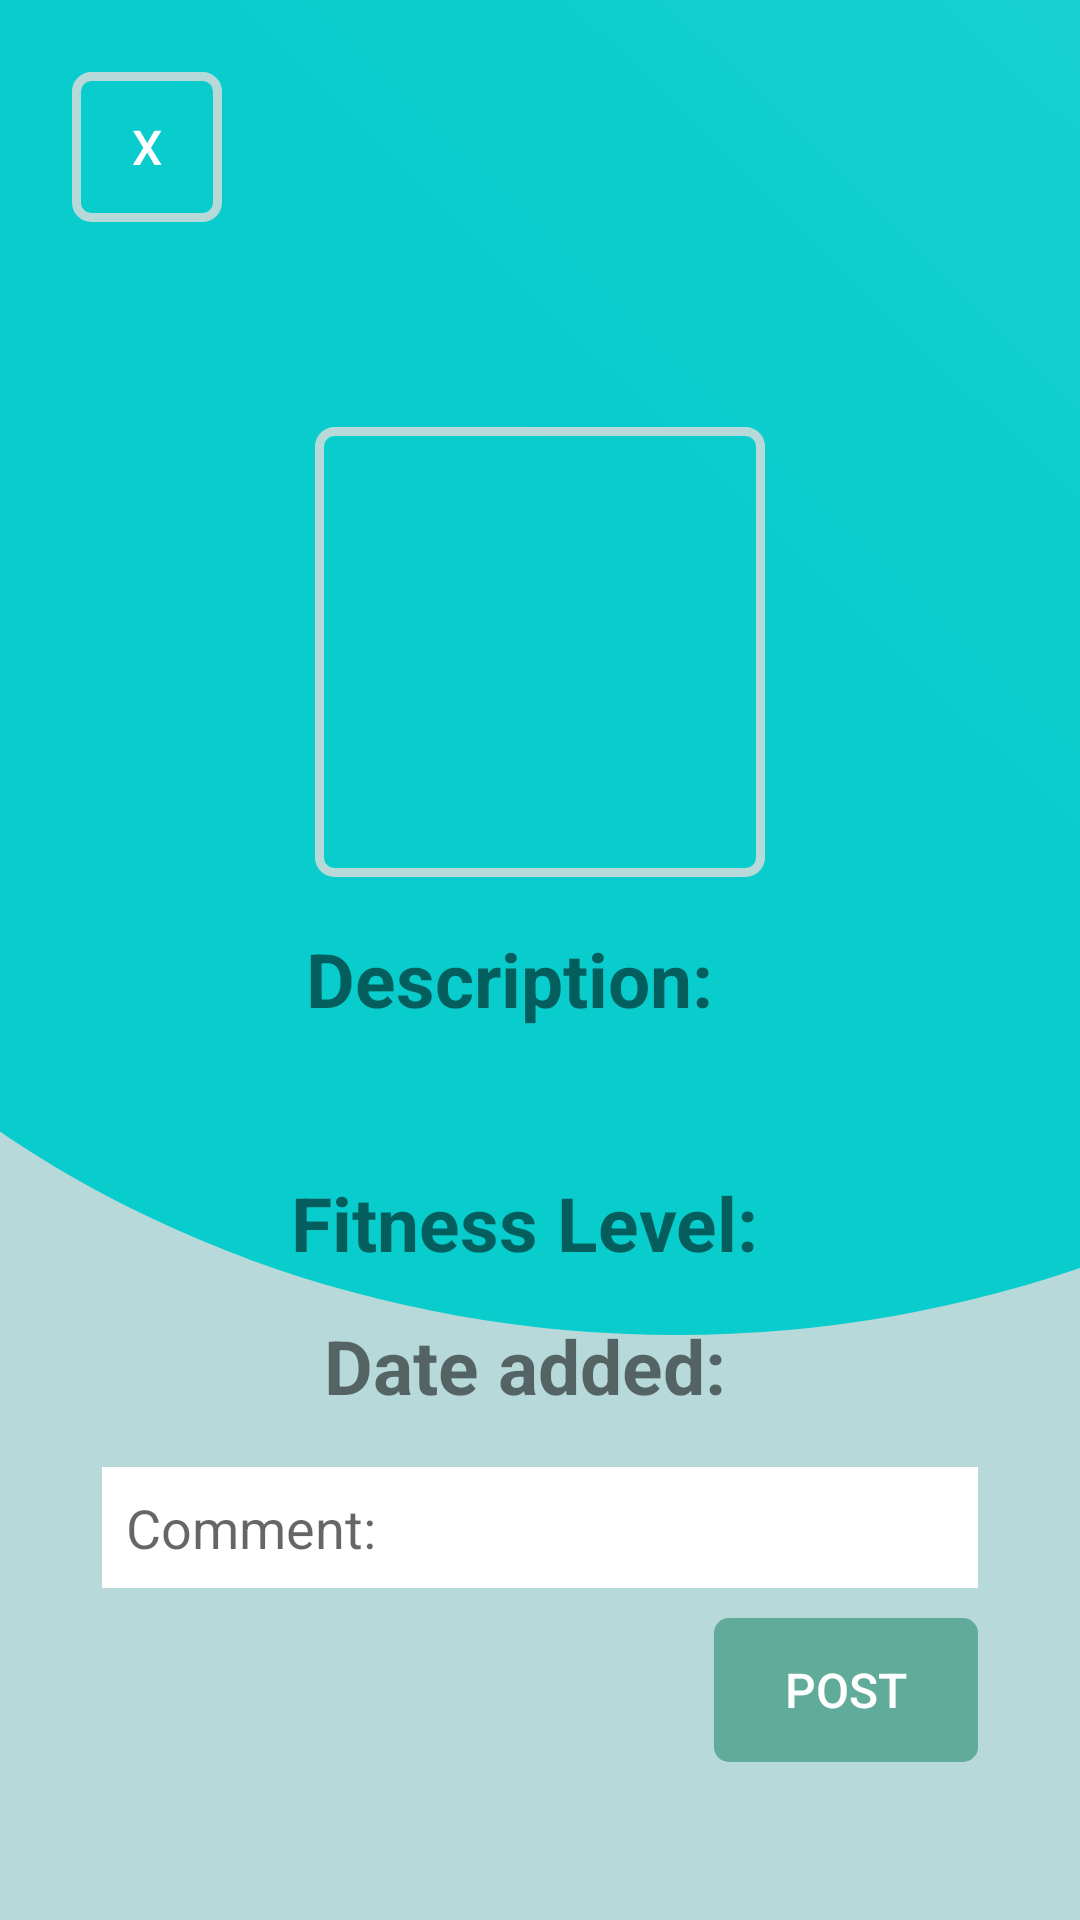

This screen was rendered from an Android layout file. Write that file and the resources it references.
<!-- AndroidManifest.xml: application theme Theme.Fitness -->
<!-- res/layout/fragment_show_location.xml -->
<?xml version="1.0" encoding="utf-8"?>
<RelativeLayout xmlns:android="http://schemas.android.com/apk/res/android"
    xmlns:app="http://schemas.android.com/apk/res-auto"
    xmlns:tools="http://schemas.android.com/tools"
    xmlns:card_view="http://schemas.android.com/apk/res-auto"
    android:layout_width="match_parent"
    android:layout_height="match_parent"
    android:orientation="vertical"
    android:background="@color/Greyish"
    android:gravity="center"
    tools:context=".ui.ShowLocationFragment">

    <LinearLayout
        android:orientation="vertical"
        android:layout_width="match_parent"
        android:layout_height="match_parent">
        <ImageView
            android:layout_weight="4"
            android:src="@drawable/ic_login"
            android:scaleType="centerCrop"
            android:layout_width="match_parent"
            android:layout_height="0dp" />
        <View
            android:layout_weight="1"
            android:layout_width="match_parent"
            android:layout_height="0dp"/>


    </LinearLayout>

    <androidx.core.widget.NestedScrollView
        android:layout_width="match_parent"
        android:layout_height="match_parent">


        <LinearLayout
            android:layout_width="match_parent"
            android:layout_height="wrap_content"
            android:orientation="vertical"
            android:layout_gravity="center_horizontal"
            android:padding="24dp">

            <Button
                android:id="@+id/closeButton"
                android:layout_width="50dp"
                android:layout_height="50dp"
                android:layout_gravity="left"
                android:text="X"
                android:layout_marginBottom="10dp"
                android:layout_weight="1"
                android:stateListAnimator="@null"
                android:textColor="@android:color/white"
                android:background="@drawable/rounded_corner"
                android:textSize="16sp" />

            <TextView
                android:layout_width="match_parent"
                android:layout_height="wrap_content"
                android:id="@+id/typeText"
                android:textSize="36sp"
                android:textAlignment="center"
                android:textStyle="bold" />

            <ImageView
                android:id="@+id/objectPhoto"
                android:layout_width="150dp"
                android:layout_height="150dp"
                android:scaleType="centerCrop"
                android:clickable="true"
                android:background="@drawable/rounded_corner"
                android:layout_gravity="center"
                android:layout_marginTop="10dp"
                android:layout_marginBottom="10dp"
                />

            <LinearLayout
                android:layout_width="match_parent"
                android:layout_height="wrap_content"
                android:orientation="vertical"
                android:gravity="center"
                android:padding="7dp">

                <TextView
                    android:layout_width="wrap_content"
                    android:layout_height="wrap_content"
                    android:text="Description:"
                    android:layout_marginRight="10dp"
                    android:textSize="25sp"
                    android:textStyle="bold"
                    android:layout_gravity="center" />

                <TextView
                    android:layout_width="wrap_content"
                    android:layout_height="wrap_content"
                    android:id="@+id/descText"
                    android:textSize="25sp"
                    android:textStyle="bold"
                    android:layout_gravity="center"
                    android:textColor="@color/white"/>
            </LinearLayout>

            <LinearLayout
                android:layout_width="match_parent"
                android:layout_height="wrap_content"
                android:orientation="horizontal"
                android:gravity="center"
                android:padding="7dp">

                <TextView
                    android:layout_width="wrap_content"
                    android:layout_height="wrap_content"
                    android:text="Fitness Level:"
                    android:layout_marginRight="10dp"
                    android:textSize="25sp"
                    android:textStyle="bold"
                    android:layout_gravity="center" />

                <TextView
                    android:layout_width="wrap_content"
                    android:layout_height="wrap_content"
                    android:id="@+id/lvlText"
                    android:textSize="25sp"
                    android:textStyle="bold"
                    android:layout_gravity="center"
                    android:textColor="@color/white"/>


            </LinearLayout>

            <LinearLayout
                android:layout_width="match_parent"
                android:layout_height="wrap_content"
                android:orientation="horizontal"
                android:gravity="center"
                android:padding="7dp">

                <TextView
                    android:layout_width="wrap_content"
                    android:layout_height="wrap_content"
                    android:text="Date added:"
                    android:layout_marginRight="10dp"
                    android:textSize="25sp"
                    android:textStyle="bold"
                    android:layout_gravity="center" />

                <TextView
                    android:layout_width="wrap_content"
                    android:layout_height="wrap_content"
                    android:id="@+id/dateText"
                    android:textSize="25sp"
                    android:textStyle="bold"
                    android:layout_gravity="center"
                    android:textColor="@color/white"/>


            </LinearLayout>

            <LinearLayout
                android:layout_width="match_parent"
                android:layout_height="wrap_content"
                android:orientation="vertical"
                android:gravity="center"
                android:padding="10dp">

                <EditText
                    android:layout_width="match_parent"
                    android:layout_height="wrap_content"
                    android:id="@+id/commentBox"
                    android:background="@color/white"
                    android:hint="Comment:"
                    android:padding="8dp"
                    android:textColor="@color/black"
                    android:textColorHighlight="@color/cardview_dark_background"
                    android:layout_marginBottom="10dp"/>

                <Button
                    android:id="@+id/addButton"
                    android:layout_width="wrap_content"
                    android:layout_height="wrap_content"
                    android:layout_gravity="right"
                    android:text="Post"
                    android:layout_weight="1"
                    android:stateListAnimator="@null"
                    android:textColor="@android:color/white"
                    android:background="@drawable/rounded_corner_button"
                    android:textSize="16sp" />

            </LinearLayout>


            <LinearLayout
                android:layout_width="match_parent"
                android:layout_height="wrap_content"
                android:orientation="vertical"
                android:gravity="center"
                android:padding="10dp">



                <androidx.recyclerview.widget.RecyclerView
                    android:id="@+id/recyclerView"
                    android:layout_width="match_parent"
                    android:layout_height="match_parent" />
            </LinearLayout>

        </LinearLayout>



    </androidx.core.widget.NestedScrollView>
</RelativeLayout>
<!-- resources referenced by this layout -->
<resources>
  <color name="Greyish">#b7d9d9</color>
  <color name="black">#FF000000</color>
  <color name="white">#FFFFFFFF</color>
  <!-- drawable ic_login (drawable) -->
  <vector xmlns:android="http://schemas.android.com/apk/res/android"
      xmlns:aapt="http://schemas.android.com/aapt"
      android:width="512dp"
      android:height="512dp"
      android:viewportWidth="512"
      android:viewportHeight="512">
    <group>
      <clip-path android:pathData="M0,0h512v512h-512z M 0,0"/>
      <path
          android:pathData="M-70.0,115.0a371.5,330.0,0,1,0,743.0,0.0a371.5,330.0,0,1,0,-743.0,0.0z">
        <aapt:attr name="android:fillColor">
          <gradient 
              android:startY="169"
              android:startX="270"
              android:endY="-2705"
              android:endX="3084"
              android:type="linear">
            <item android:offset="0" android:color="@color/BlueVariant"/>
            <item android:offset="1" android:color="#FFFFFFFF"/>
          </gradient>
        </aapt:attr>
      </path>
    </group>
  </vector>
  <!-- drawable rounded_corner (drawable) -->
  <?xml version="1.0" encoding="utf-8"?>
  <shape xmlns:android="http://schemas.android.com/apk/res/android"
      android:shape="rectangle">
      <stroke
          android:width="3dp"
          android:color="@color/Greyish"/>
      <corners
          android:bottomRightRadius="5dip"
          android:bottomLeftRadius="5dip"
          android:topLeftRadius="5dip"
          android:topRightRadius="5dip"/>
  </shape>
  <!-- drawable rounded_corner_button (drawable) -->
  <?xml version="1.0" encoding="UTF-8"?>
  <shape xmlns:android="http://schemas.android.com/apk/res/android">
      <solid android:color="@color/Pine"/>
  
      <corners
          android:bottomRightRadius="5dip"
          android:bottomLeftRadius="5dip"
          android:topLeftRadius="5dip"
          android:topRightRadius="5dip"/>
  </shape>
  <style name="Theme.Fitness" parent="Theme.MaterialComponents.DayNight.NoActionBar">
          
          <item name="colorPrimary">@color/Pine</item>
          <item name="colorPrimaryVariant">@color/Pine</item>
          <item name="colorOnPrimary">@color/white</item>
          
          <item name="colorSecondary">@color/teal_200</item>
          <item name="colorSecondaryVariant">@color/teal_700</item>
          <item name="colorOnSecondary">@color/black</item>
          
          <item name="android:statusBarColor">?attr/colorPrimaryVariant</item>
          
  
      </style>
  <color name="BlueVariant">#09cccc</color>
  <color name="Pine">#60ab99</color>
  <color name="teal_200">#FF03DAC5</color>
  <color name="teal_700">#FF018786</color>
</resources>
